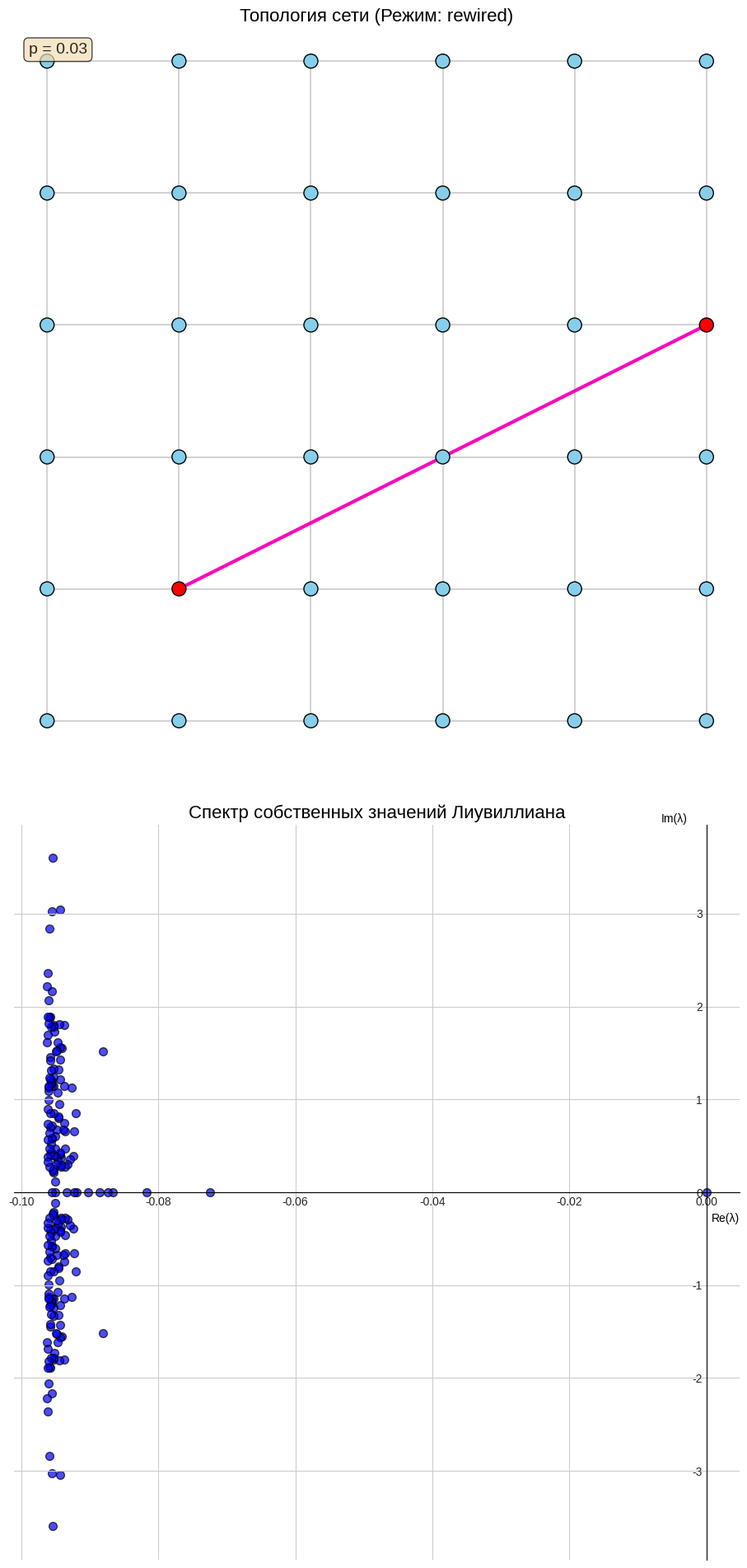

The matplotlib source for this figure:
import numpy as np
import matplotlib.pyplot as plt
import random


# --- ЯДРО: Функции для ПЛОТНЫХ матриц (на основе вашего файла) ---

def build_liouvillian_dense(tau: np.ndarray, J: complex, gamma: float) -> np.ndarray:
    """Строит ПЛОТНУЮ матрицу Лиувиллиана L с помощью numpy."""
    N = tau.shape[0]
    tau_dense = np.asarray(tau, dtype=np.complex128)
    H = -J / 2.0 * tau_dense
    I = np.eye(N, dtype=np.complex128)
    L_H = -1j * (np.kron(I, H) - np.kron(H.T, I))
    diag_LD_vec = np.full(N * N, -gamma, dtype=np.complex128)
    indices = np.arange(N)
    diag_LD_vec[indices * N + indices] = 0.0
    L_D = np.diag(diag_LD_vec)
    L = L_H + L_D
    return L


def analyze_liouvillian_modes_dense(L: np.ndarray):
    """
    Находит ВСЕ собственные значения плотного Лиувиллиана и сортирует их.
    """
    print("Используется плотный решатель np.linalg.eig. Это может занять много времени и памяти...")
    eigenvalues, eigenvectors = np.linalg.eig(L)
    sort_indices = np.argsort(eigenvalues.real)[::-1]
    return eigenvalues[sort_indices], eigenvectors[:, sort_indices]


# --- ЯДРО: Генераторы сетей (без изменений) ---

def generate_grid_tau(height: int, width: int) -> np.ndarray:
    N = height * width;
    tau = np.zeros((N, N), dtype=int)
    for i in range(N):
        if (i + 1) % width != 0: tau[i, i + 1] = tau[i + 1, i] = 1
        if i < N - width: tau[i, i + width] = tau[i + width, i] = 1
    return tau


def generate_grid_with_manual_links_tau(height: int, width: int, extra_links: list[tuple[int, int]]) -> np.ndarray:
    tau = generate_grid_tau(height, width);
    N = height * width
    print(f"Добавление {len(extra_links)} ручных связей...")
    for u, v in extra_links:
        if 0 <= u < N and 0 <= v < N: tau[u, v] = tau[v, u] = 1
    return tau


def generate_rewired_grid_tau(height: int, width: int, p: float) -> np.ndarray:
    initial_tau = generate_grid_tau(height, width);
    tau = initial_tau.copy();
    N = height * width
    edges = [];
    [edges.append((i, j)) for i in range(N) for j in range(i + 1, N) if initial_tau[i, j] == 1]
    random.shuffle(edges);
    rewired_count = 0
    for u, v in edges:
        if random.random() < p:
            node_to_rewire = u if random.random() < 0.5 else v
            neighbors = np.where(tau[node_to_rewire, :] == 1)[0]
            forbidden_nodes = set(neighbors) | {node_to_rewire}
            valid_targets = [n for n in range(N) if n not in forbidden_nodes]
            if valid_targets:
                w = random.choice(valid_targets)
                tau[u, v] = tau[v, u] = 0;
                tau[node_to_rewire, w] = tau[w, node_to_rewire] = 1;
                rewired_count += 1
    print(f"Перестроено {rewired_count} из {len(edges)} связей (p={p}).")
    return tau


# --- ЯДРО: Комбинированная визуализация (логика сохранена) ---

def plot_combined_results(final_tau: np.ndarray, eigenvalues: np.ndarray, height: int, width: int, mode: str, filename="",**kwargs):
    """Рисует комбинированный график: топология сети (сверху) и ее спектр (снизу)."""
    fig, (ax_topology, ax_spectrum) = plt.subplots(2, 1, figsize=(10, 20), gridspec_kw={'height_ratios': [1, 1]})
    plt.style.use('seaborn-v0_8-whitegrid')
    _draw_topology_on_ax(ax_topology, final_tau, height, width, mode, **kwargs)
    _draw_spectrum_on_ax(ax_spectrum, eigenvalues)
    plt.tight_layout(pad=4.0)

    if filename != "":
        plt.savefig(filename+".png")
    plt.show()


def _draw_topology_on_ax(ax, final_tau, height, width, mode, **kwargs):
    """Вспомогательная функция для отрисовки топологии на заданной оси."""
    N = height * width
    pos = {i: (i % width, - (i // width)) for i in range(N)}
    ax.set_title(f"Топология сети (Режим: {mode})", fontsize=16)
    ax.set_aspect('equal');
    ax.axis('off')
    # ... (логика отрисовки та же, что и в прошлом ответе)
    for i in range(N):
        for j in range(i + 1, N):
            if final_tau[i, j] == 1: ax.plot([pos[i][0], pos[j][0]], [pos[i][1], pos[j][1]], color='lightgray',
                                             linewidth=1.5, zorder=0)
    highlighted_nodes, special_edges = set(), []
    if mode == 'manual_links':
        special_edges = kwargs.get('extra_links', [])
    elif mode == 'rewired':
        initial_tau = generate_grid_tau(height, width)
        for i in range(N):
            for j in range(i + 1, N):
                if final_tau[i, j] == 1 and initial_tau[i, j] == 0: special_edges.append((i, j))
        p_val = kwargs.get('p', 'N/A')
        ax.text(0.02, 0.98, f'p = {p_val}', transform=ax.transAxes, fontsize=14, va='top',
                bbox=dict(boxstyle='round', fc='wheat', alpha=0.7))
    if special_edges:
        colors = plt.cm.get_cmap('gist_rainbow', len(special_edges))
        for idx, (u, v) in enumerate(special_edges):
            ax.plot([pos[u][0], pos[v][0]], [pos[u][1], pos[v][1]], color=colors(idx), linewidth=3, zorder=1)
            highlighted_nodes.update([u, v])
    node_colors = ['red' if i in highlighted_nodes else 'skyblue' for i in range(N)]
    ax.scatter([p[0] for p in pos.values()], [p[1] for p in pos.values()], s=150, c=node_colors, edgecolors='black',
               zorder=2)


def _draw_spectrum_on_ax(ax, eigenvalues):
    """Вспомогательная функция для отрисовки спектра на заданной оси."""
    ax.scatter(eigenvalues.real, eigenvalues.imag, c='blue', alpha=0.7, edgecolors='k', s=50)
    ax.spines['left'].set_position('zero');
    ax.spines['bottom'].set_position('zero')
    ax.spines['right'].set_color('none');
    ax.spines['top'].set_color('none')
    ax.set_xlabel("Re(λ)", loc='right');
    ax.set_ylabel("Im(λ)", loc='top', rotation=0)
    ax.set_title("Спектр собственных значений Лиувиллиана", fontsize=16);
    ax.grid(True)


# --- ОСНОВНОЙ БЛОК ИССЛЕДОВАНИЯ (адаптирован под плотные матрицы) ---
if __name__ == "__main__":
    # 1. Параметры симуляции
    # ВНИМАНИЕ: Используйте маленькие значения для плотных матриц!
    # 5x5 (N=25, L=625x625) - разумный предел для быстрого запуска.
    # 8x8 (N=64, L=4096x4096) - может занять несколько минут и потребовать > 5 ГБ ОЗУ.
    HEIGHT = 6
    WIDTH = 6
    N = HEIGHT * WIDTH
    J = 1.0
    gamma = 0.1
    # Для плотного решателя мы получаем ВСЕ значения, так что этот параметр не используется для вычислений
    NUM_MODES_TO_PLOT = 200

    MODE = 'rewired'

    print(f"--- Исследование решетки {HEIGHT}x{WIDTH} (N={N}) с ПЛОТНЫМИ МАТРИЦАМИ ---")

    # 2. Генерация матрицы смежности
    plot_kwargs = {}
    if MODE == 'grid':
        tau = generate_grid_tau(HEIGHT, WIDTH)
    elif MODE == 'manual_links':
        links_to_add = [(0, N - 1)]
        tau = generate_grid_with_manual_links_tau(HEIGHT, WIDTH, links_to_add)
        plot_kwargs['extra_links'] = links_to_add
    elif MODE == 'rewired':
        p_rewire = 0.03
        tau = generate_rewired_grid_tau(HEIGHT, WIDTH, p_rewire)
        plot_kwargs['p'] = p_rewire


    filename=f"{WIDTH}x{HEIGHT} {MODE}  spectrum p0_{int(p_rewire*10)}"
    # 3. Построение плотного Лиувиллиана
    print("Построение плотного Лиувиллиана...")
    L_dense = build_liouvillian_dense(tau, J, gamma)
    print(f"Готово. Размерность: {L_dense.shape}. Память: {L_dense.nbytes / 1024 ** 2:.2f} МБ")

    # 4. Нахождение мод
    sorted_lambdas, _ = analyze_liouvillian_modes_dense(L_dense)

    # 5. Комбинированная визуализация
    if sorted_lambdas is not None:
        print("Решатель завершил работу. Генерация комбинированного графика...")
        # Обрезаем количество точек на графике, если их слишком много для отрисовки
        lambdas_to_plot = sorted_lambdas[:NUM_MODES_TO_PLOT]
        plot_combined_results(tau, lambdas_to_plot, HEIGHT, WIDTH, MODE, **plot_kwargs, filename=filename)
        print("\n--- Исследование завершено. ---")
